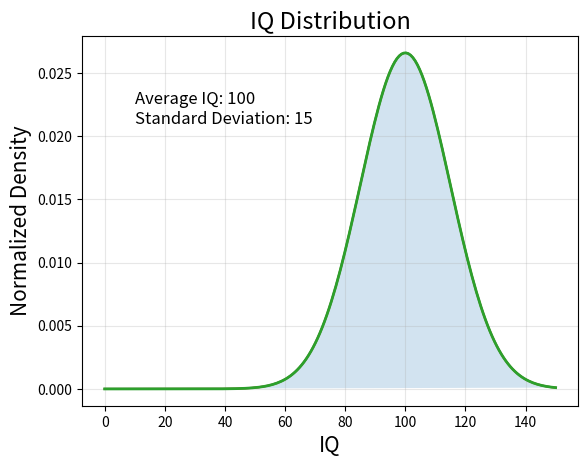

Write the Python code that produced this figure.
# Let's first import the NumPy package, and represent it as the object 'np'
import numpy as np

# Let's create an 'array' with numpy (note the np.-prefix) and call that 'data'
data = np.array([0.5, 1.2, 2.2, 3.4, 3.5, 3.4, 3.4, 3.4])

# What is the 'shape' of this array
print(data.shape)

# Can we create a 2-D dataset?
random_data = np.random.random([3,2])
print(random_data)

print(random_data.shape)

print(random_data.size)

print('Max: ', random_data.max())
print('Min: ', random_data.min())

print('The mean of all values in random_data: ', random_data.mean())

years = np.arange(1850, 1917, dtype=int)
print(years)

print(years.size)

years = np.arange(1850, 1917, 5, dtype=int)
print(years)

# Make an array of random numbers, 10000 long
n_flips = 10000
random_numbers = np.random.randint(0, 2, size=n_flips)

random_numbers[:100]

# Heads: Create an array of all the times the random number was 0
heads = np.array([x for x in random_numbers if x == 0])

# Tails: Create an array of all the times the random number was 1
tails = np.array([x for x in random_numbers if x == 1])

# Print the first 10 numbers in `heads`
print(heads[0:10])

# Print the first 10 numbers in `tails`
print(tails[0:10])

print('Heads : ', heads.size)
print('Tails : ', tails.size)

# One standard deviation
sigma = np.sqrt(n_flips/4)

print(sigma)

import numpy as np              # We're stilling going to need NumPy to handle our arrays
import matplotlib.pyplot as plt # Pyplot is actually subclass that we'll need to do plotting

avgIQ = 100
stdev = 15

def IQfunc(x):
    '''
    Returns the probability density in a population of individuals for having an IQ of value x
    '''
    IQ = 1/(stdev*np.sqrt(2 * np.pi)) * np.exp(- (x-avgIQ)**2 / (2*stdev**2))
    return IQ

# Create an array with the range of possible IQ values, say from 0 to 150
IQs     = np.linspace(0, 150, 200)
density = IQfunc(IQs)

# Plot the population density against the range of possible IQs
plt.plot(IQs,density)

# Turn on a grid
plt.grid(True, alpha=0.3)

plt.plot(IQs, density)
plt.xlabel('IQ')
plt.ylabel('Normalized Density')
plt.title('IQ Distribution')
plt.grid(True, alpha=0.3)

plt.plot(IQs, density, linewidth=2)
plt.xlabel('IQ', fontsize=15)
plt.ylabel('Normalized Density', fontsize=15)
plt.title('IQ Distribution', fontsize=17) 

# Add text at data coordinates (10,0.021). Use \n to add a line break in the text string
plt.text(10,0.021,'Average IQ: 100\nStandard Deviation: 15', fontsize=12)

# Draw a grid
plt.grid(True, alpha=0.3)

# Shade the region underneath the curve at 20% opacity
plt.fill(IQs, density, alpha=0.2)

# Save the figure to a file
plt.savefig('iq_distribution.png')

